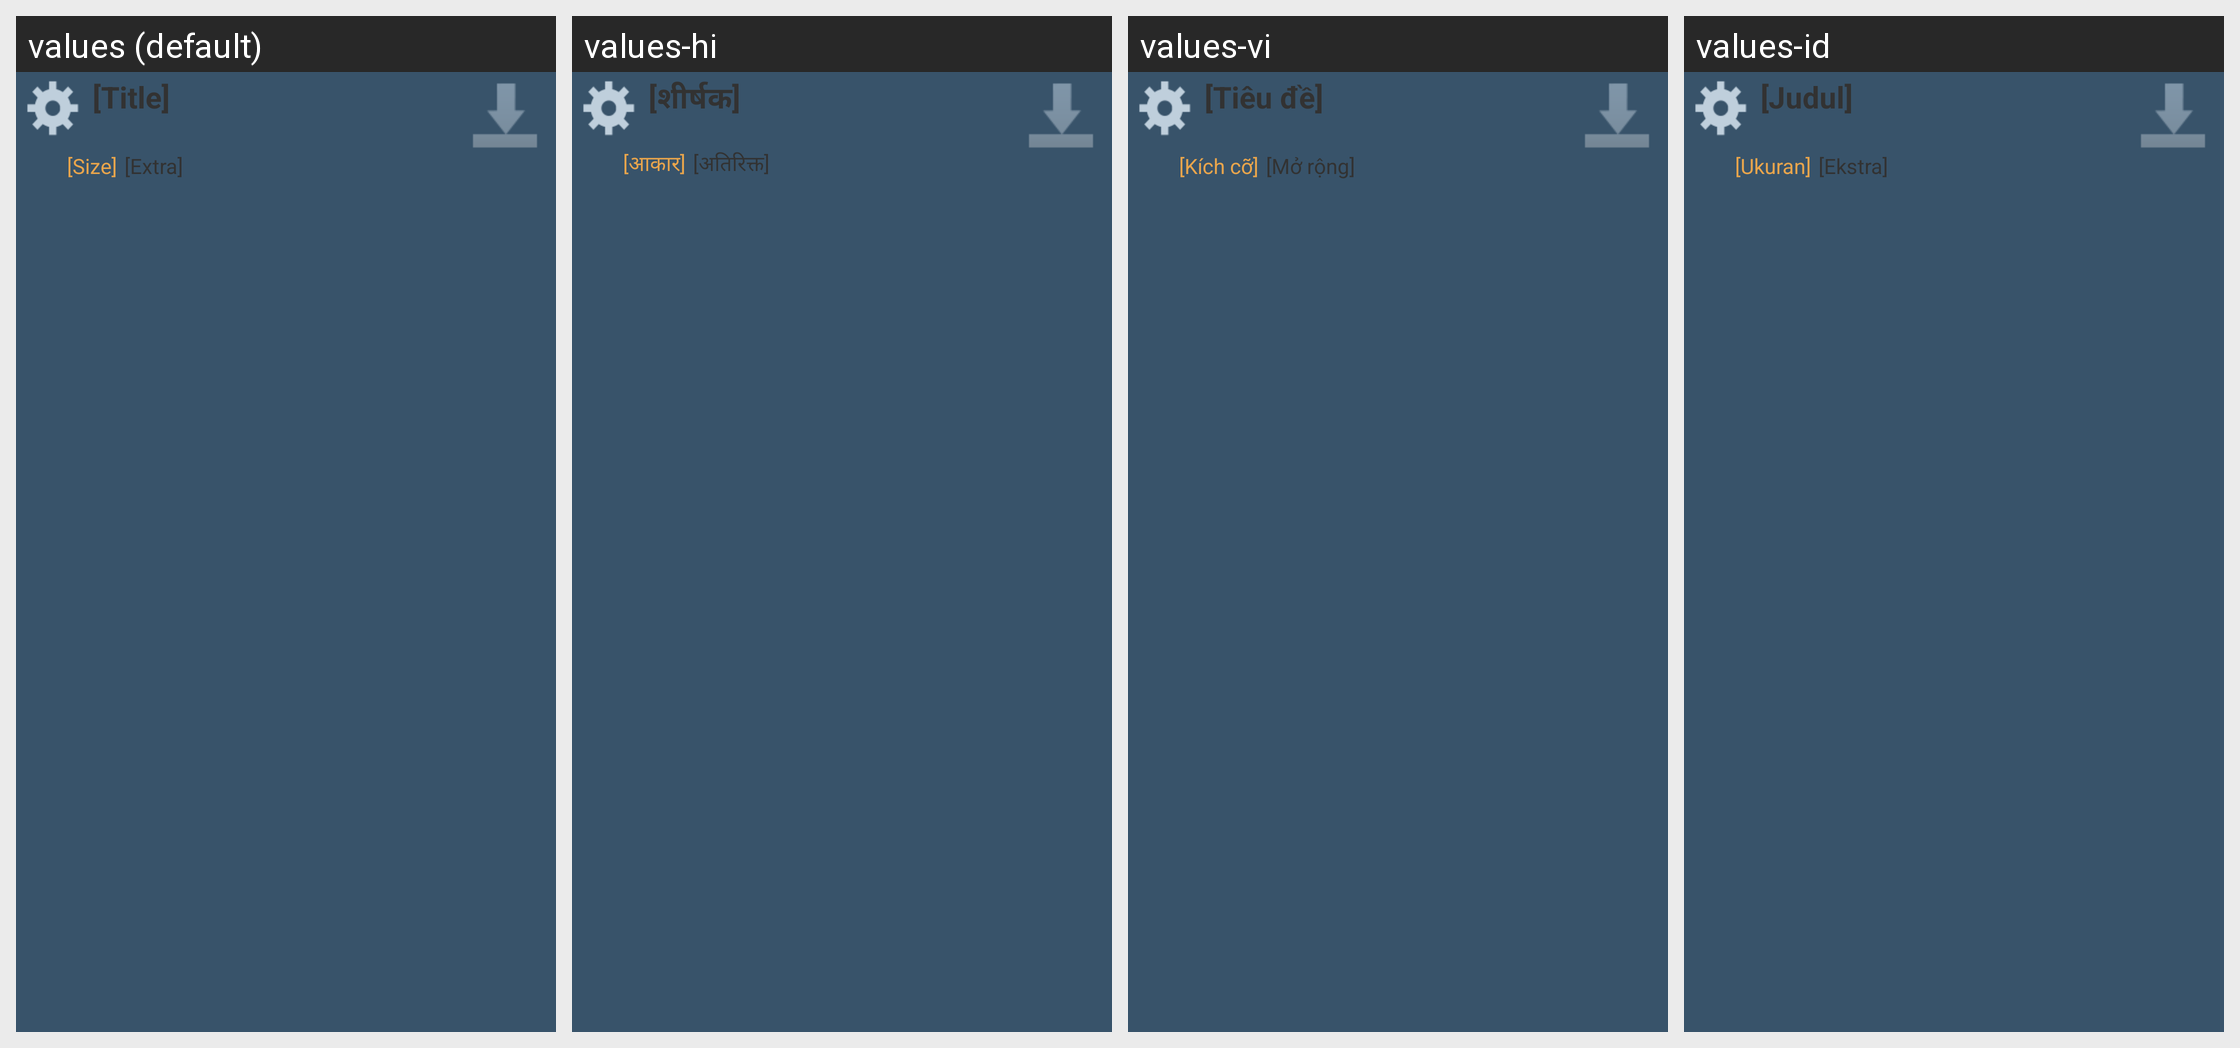

Translations of the strings shown on this Android screen, per locale in the grid:
Android screen res/layout/view_browse_application_peer_list_item.xml rendered under 4 locales, left to right: values (default), values-hi, values-vi, values-id. Device: Nexus 5 (rendered at 1080×1920; each locale shown at half size, 540×960, under a caption strip naming it); theme Theme.FrostWire.
Other locales in the repository, not shown: values-ar, values-cn, values-cs, values-da, values-de, values-el, values-es, values-fr, values-hr, values-it, values-ja, values-ko, values-nl, values-pl, values-pt, values-ru, values-tr, values-ur, values-zh.
Strings drawn on this screen, with the default value and each locale's value (text and hints the layout hard-codes, and strings that could not be matched under every locale, appear in the picture but are not listed):

dummy_title
  values: [Title]
  values-hi: [शीर्षक]
  values-vi: [Tiêu đề]
  values-id: [Judul]

dummy_size
  values: [Size]
  values-hi: [आकार]
  values-vi: [Kích cỡ]
  values-id: [Ukuran]

dummy_extra
  values: [Extra]
  values-hi: [अतिरिक्त]
  values-vi: [Mở rộng]
  values-id: [Ekstra]
